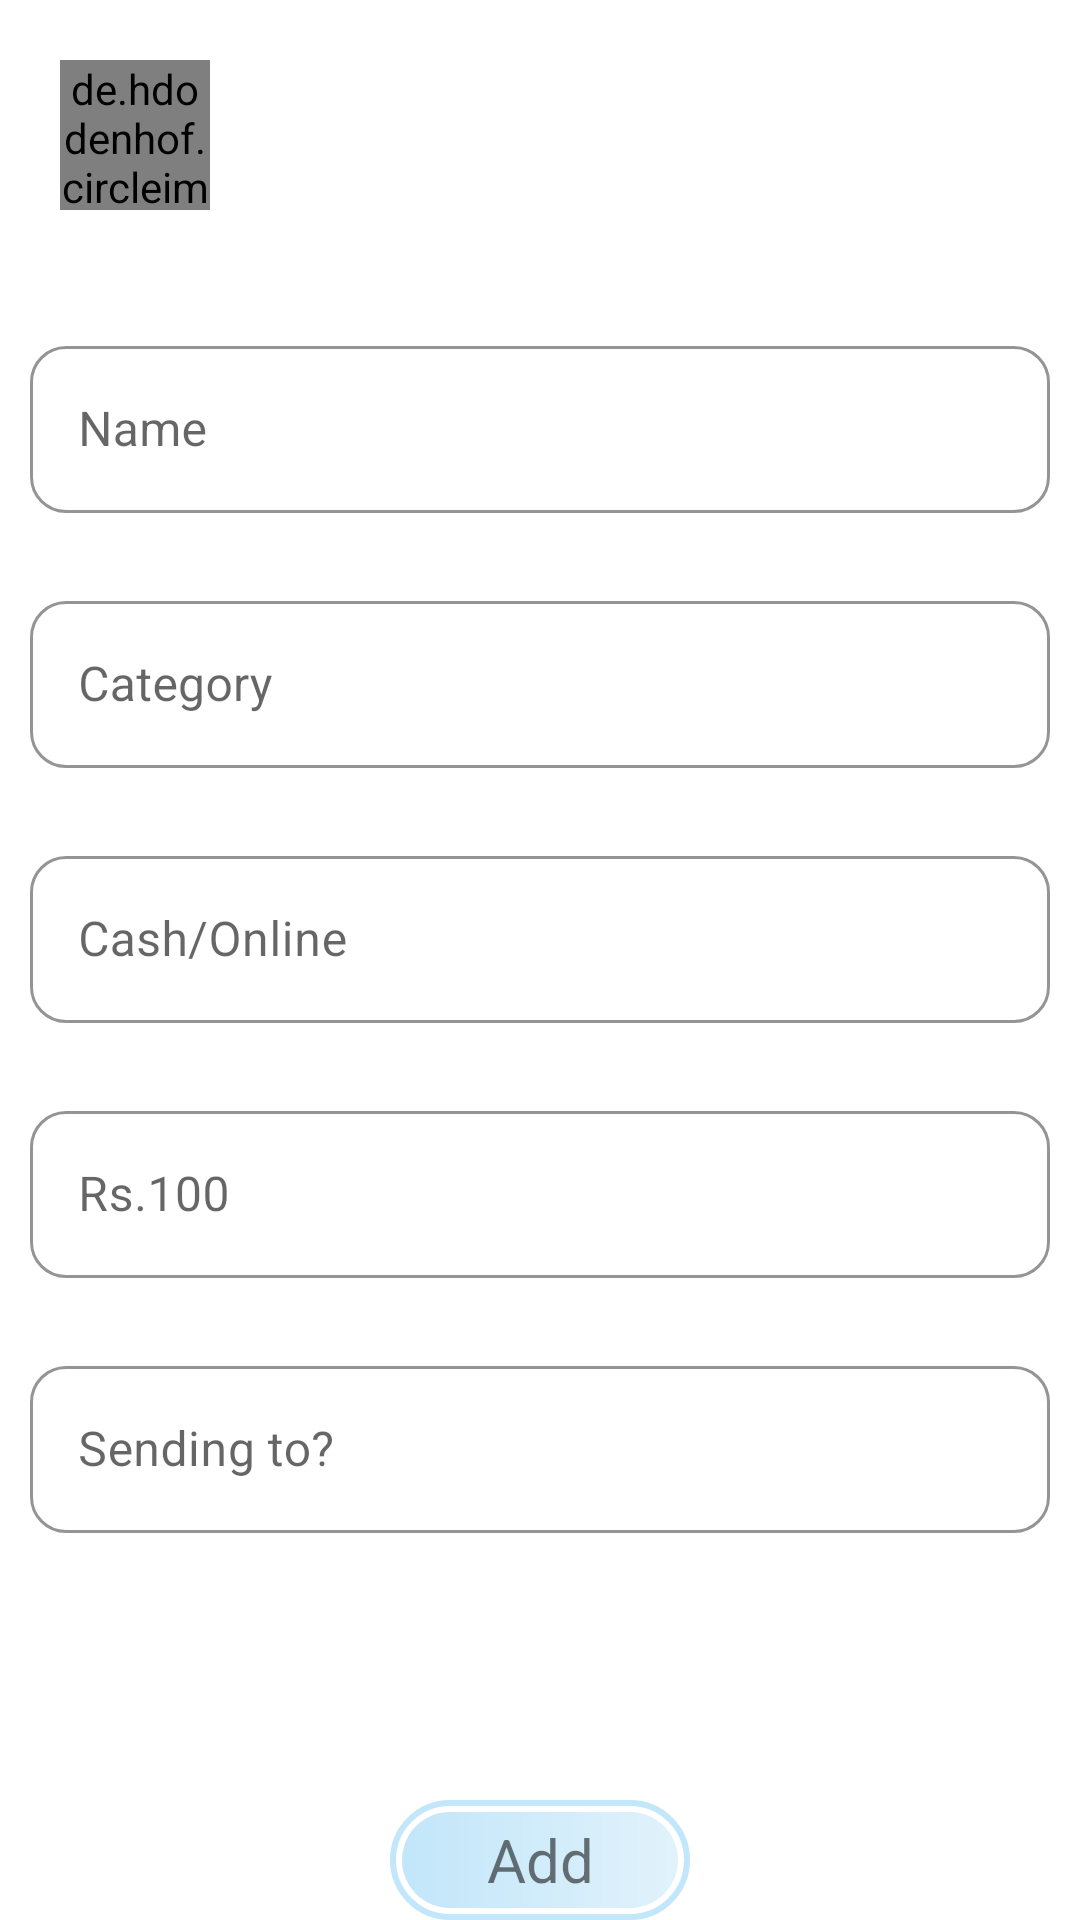

Layout XML and referenced resources for this Android screen:
<!-- AndroidManifest.xml: application theme Theme.PocketSaving -->
<!-- res/layout/fragment_add_plan.xml -->
<?xml version="1.0" encoding="utf-8"?>
<layout xmlns:android="http://schemas.android.com/apk/res/android"
    xmlns:tools="http://schemas.android.com/tools"
    xmlns:app="http://schemas.android.com/apk/res-auto">

    <data>

    </data>





    <FrameLayout
        android:layout_width="match_parent"
        android:layout_height="match_parent"
        tools:context=".ui.AddPlanFragment">

        <RelativeLayout
            android:layout_width="match_parent"
            android:layout_height="match_parent">

            <de.hdodenhof.circleimageview.CircleImageView
                android:id="@+id/close"
                android:layout_width="50dp"
                android:layout_height="50dp"
                android:background="@drawable/crossbtn"
                android:layout_margin="20dp"
                android:src="@drawable/ic_outline_close_24" />

            <com.google.android.material.textfield.TextInputLayout
                android:id="@+id/name"
                android:layout_below="@id/close"
                style="@style/Widget.MaterialComponents.TextInputLayout.OutlinedBox"
                android:layout_width="match_parent"
                android:layout_height="70dp"
                android:layout_marginTop="20dp"
                android:layout_marginStart="10dp"
                android:layout_marginEnd="10dp"
                app:boxCornerRadiusBottomEnd="12dp"
                app:boxCornerRadiusBottomStart="12dp"
                app:boxCornerRadiusTopEnd="12dp"
                app:boxCornerRadiusTopStart="12dp"
                app:boxStrokeColor="#17B7E8">

                <EditText
                    android:id="@+id/nameInput"
                    android:layout_width="match_parent"
                    android:layout_height="wrap_content"
                    android:hint="Name"
                    android:inputType="text" />
            </com.google.android.material.textfield.TextInputLayout>

            <com.google.android.material.textfield.TextInputLayout
                android:id="@+id/category"
                android:layout_below="@id/name"
                style="@style/Widget.MaterialComponents.TextInputLayout.OutlinedBox"
                android:layout_width="match_parent"
                android:layout_height="70dp"
                android:layout_marginStart="10dp"
                android:layout_marginTop="15dp"
                android:layout_marginEnd="10dp"
                app:boxCornerRadiusBottomEnd="12dp"
                app:boxCornerRadiusBottomStart="12dp"
                app:boxCornerRadiusTopEnd="12dp"
                app:boxCornerRadiusTopStart="12dp"
                app:boxStrokeColor="#17B7E8">

                <EditText
                    android:id="@+id/categoryInput"
                    android:layout_width="match_parent"
                    android:layout_height="wrap_content"
                    android:hint="Category"
                    android:inputType="text" />
            </com.google.android.material.textfield.TextInputLayout>

            <com.google.android.material.textfield.TextInputLayout
                android:id="@+id/Cash"
                android:layout_below="@id/category"
                style="@style/Widget.MaterialComponents.TextInputLayout.OutlinedBox"
                android:layout_width="match_parent"
                android:layout_height="70dp"
                android:layout_marginStart="10dp"
                android:layout_marginTop="15dp"
                android:layout_marginEnd="10dp"
                app:boxCornerRadiusBottomEnd="12dp"
                app:boxCornerRadiusBottomStart="12dp"
                app:boxCornerRadiusTopEnd="12dp"
                app:boxCornerRadiusTopStart="12dp"
                app:boxStrokeColor="#17B7E8">

                <EditText
                    android:id="@+id/cashInput"
                    android:layout_width="match_parent"
                    android:layout_height="wrap_content"
                    android:hint="Cash/Online"
                    android:inputType="text" />
            </com.google.android.material.textfield.TextInputLayout>

            <com.google.android.material.textfield.TextInputLayout
                android:id="@+id/amount"
                android:layout_below="@id/Cash"
                style="@style/Widget.MaterialComponents.TextInputLayout.OutlinedBox"
                android:layout_width="match_parent"
                android:layout_height="70dp"
                android:layout_marginStart="10dp"
                android:layout_marginTop="15dp"
                android:layout_marginEnd="10dp"
                app:boxCornerRadiusBottomEnd="12dp"
                app:boxCornerRadiusBottomStart="12dp"
                app:boxCornerRadiusTopEnd="12dp"
                app:boxCornerRadiusTopStart="12dp"
                app:boxStrokeColor="#17B7E8">

                <EditText
                    android:id="@+id/amountInput"
                    android:layout_width="match_parent"
                    android:layout_height="wrap_content"
                    android:hint="Rs.100"
                    android:inputType="text" />
            </com.google.android.material.textfield.TextInputLayout>

            <com.google.android.material.textfield.TextInputLayout
                android:id="@+id/to"
                android:layout_below="@id/amount"
                style="@style/Widget.MaterialComponents.TextInputLayout.OutlinedBox"
                android:layout_width="match_parent"
                android:layout_height="70dp"
                android:layout_marginStart="10dp"
                android:layout_marginTop="15dp"
                android:layout_marginEnd="10dp"
                app:boxCornerRadiusBottomEnd="12dp"
                app:boxCornerRadiusBottomStart="12dp"
                app:boxCornerRadiusTopEnd="12dp"
                app:boxCornerRadiusTopStart="12dp"
                app:boxStrokeColor="#17B7E8">

                <EditText
                    android:id="@+id/toInput"
                    android:layout_width="match_parent"
                    android:layout_height="wrap_content"
                    android:hint="Sending to?"
                    android:inputType="text" />
            </com.google.android.material.textfield.TextInputLayout>

            <TextView
                android:id="@+id/addBtn"
                android:layout_width="100dp"
                android:layout_height="40dp"
                android:layout_below="@id/to"
                android:layout_centerHorizontal="true"
                android:layout_marginStart="80dp"
                android:layout_marginTop="80dp"
                android:layout_marginEnd="80dp"
                android:layout_marginBottom="80dp"
                android:background="@drawable/logout"
                android:gravity="center"
                android:text="Add"
                android:textSize="20dp" />


        </RelativeLayout>


    </FrameLayout>
</layout>
<!-- resources referenced by this layout -->
<resources>
  <!-- drawable crossbtn (drawable) -->
  <?xml version="1.0" encoding="utf-8"?>
  <shape xmlns:android="http://schemas.android.com/apk/res/android"
      android:shape="oval">
      <corners android:radius="40dp"/>
      <stroke android:width="4dp"
          android:color="#C2E6FA"/>
  
  </shape>
  <!-- drawable ic_outline_close_24 (drawable) -->
  <vector xmlns:android="http://schemas.android.com/apk/res/android"
      android:width="24dp"
      android:height="24dp"
      android:viewportWidth="24"
      android:viewportHeight="24"
      android:tint="#C2E6FA">
    <path
        android:fillColor="@android:color/white"
        android:pathData="M19,6.41L17.59,5 12,10.59 6.41,5 5,6.41 10.59,12 5,17.59 6.41,19 12,13.41 17.59,19 19,17.59 13.41,12 19,6.41z"/>
  </vector>
  <!-- drawable logout (drawable) -->
  <?xml version="1.0" encoding="utf-8"?>
  <layer-list xmlns:android="http://schemas.android.com/apk/res/android">
      <item
          android:top="4dp"
          android:right="4dp"
          android:bottom="4dp"
          android:left="4dp">
          <shape
              android:shape="rectangle">
              <corners android:radius="40dp"/>
              <solid android:color="@color/white" />
              <gradient android:startColor="#C2E6FA" android:endColor="#E1F2FB"/>
          </shape>
      </item>
      <item>
          <shape
              android:shape="rectangle">
              <corners android:radius="40dp"/>
              <stroke android:width="2dp"
                  android:color="#C2E6FA"/>
          </shape>
      </item>
  </layer-list>
  <style name="Theme.PocketSaving" parent="Theme.MaterialComponents.Light.DarkActionBar">
          
          <item name="colorPrimary">@color/purple_500</item>
          <item name="colorPrimaryVariant">@color/purple_700</item>
          <item name="colorOnPrimary">@color/white</item>
          
          <item name="colorSecondary">@color/teal_200</item>
          <item name="colorSecondaryVariant">@color/teal_700</item>
          <item name="colorOnSecondary">@color/black</item>
          
          <item name="android:statusBarColor" tools:targetApi="l">?attr/colorPrimaryVariant</item>
          
      </style>
  <color name="white">#FFFFFFFF</color>
  <color name="purple_500">#FF6200EE</color>
  <color name="purple_700">#FF3700B3</color>
  <color name="teal_200">#FF03DAC5</color>
  <color name="teal_700">#FF018786</color>
  <color name="black">#FF000000</color>
</resources>
